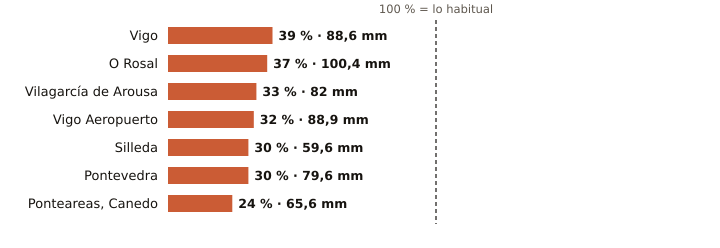

The table this chart was drawn from, first rows:
estacion, provincia, indicativo, mm_otono, referencia_mm, pct, periodo_referencia, hasta, hora
Vigo, Pontevedra, 1496X, 88.6, 228.8, 39, 2004-2025, 2026-10-27, 11
O Rosal, Pontevedra, 1730E, 100.4, 274.6, 37, 1991-2020, 2026-10-27, 11
Vilagarcía de Arousa, Pontevedra, 1477V, 82.0, 251.3, 33, 2009-2025, 2026-10-27, 11
Vigo Aeropuerto, Pontevedra, 1495, 88.9, 275.3, 32, 1991-2020, 2026-10-27, 14
Silleda, Pontevedra, 1466A, 59.6, 197.7, 30, 1991-2025, 2026-10-27, 13
Pontevedra, Pontevedra, 1484C, 79.6, 265.6, 30, 1991-2020, 2026-10-27, 14
Ponteareas, Canedo, Pontevedra, 1723X, 65.6, 267.8, 24, 2004-2025, 2026-10-27, 10
